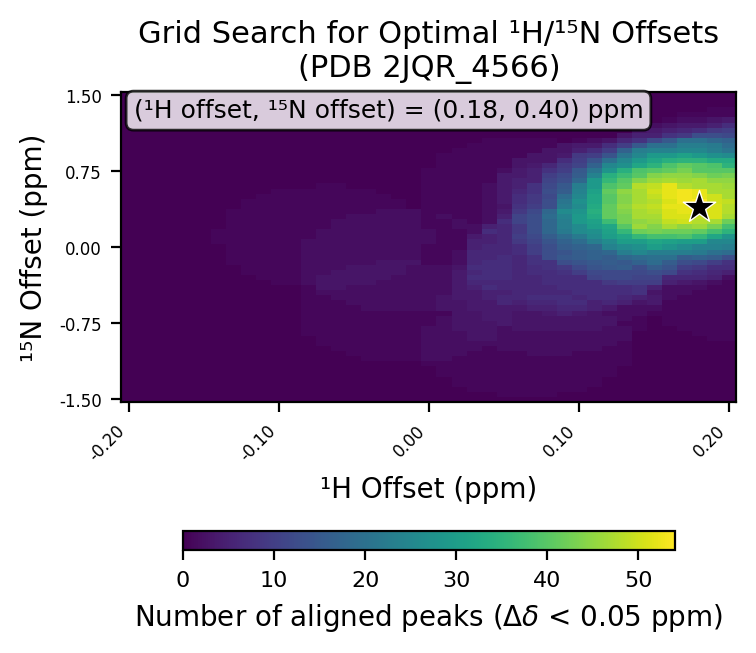

Data behind this chart, as committed beside it:
# h_min, -0.2
# h_max, 0.2
# h_step, 0.01
# n_min, -1.5
# n_max, 1.5
# n_step, 0.05
# cutoff, 0.05
h_values, -0.2, -0.19, -0.18, -0.17, -0.16, -0.15, -0.14, -0.13, -0.12, -0.11, -0.1, -0.09, -0.08, -0.07, -0.06, -0.05, -0.04, -0.03, -0.02, -0.01, 0.0, 0.01, 0.02
n_values, -1.5, -1.45, -1.4, -1.35, -1.3, -1.25, -1.2, -1.15, -1.1, -1.05, -1.0, -0.95, -0.9, -0.85, -0.8, -0.75, -0.7, -0.65, -0.6, -0.55, -0.5, -0.45, -0.4
-0.2, 0, 0, 0, 0, 0, 0, 0, 0, 0, 0, 0, 0, 0, 0, 0, 0, 0, 0, 0, 0, 0, 0, 0
-0.19, 0, 0, 0, 0, 0, 0, 0, 0, 0, 0, 0, 0, 0, 0, 0, 0, 0, 0, 0, 0, 0, 0, 0
-0.18, 0, 0, 0, 0, 0, 0, 0, 0, 0, 0, 0, 0, 0, 0, 0, 0, 0, 0, 0, 0, 0, 0, 0
-0.17, 0, 0, 0, 0, 0, 0, 0, 0, 0, 0, 0, 0, 0, 0, 0, 0, 0, 0, 0, 0, 0, 0, 0
-0.16, 0, 0, 0, 0, 0, 0, 0, 0, 0, 0, 0, 0, 0, 0, 0, 0, 0, 0, 0, 0, 0, 0, 0
-0.15, 0, 0, 0, 0, 0, 0, 0, 0, 0, 0, 0, 0, 0, 0, 0, 0, 0, 0, 0, 0, 0, 0, 0
-0.14, 0, 0, 0, 0, 0, 0, 0, 0, 0, 0, 0, 0, 0, 0, 0, 0, 0, 0, 0, 0, 0, 0, 0
-0.13, 0, 0, 0, 0, 0, 0, 0, 0, 0, 0, 0, 0, 0, 0, 0, 0, 0, 0, 0, 0, 0, 0, 0
-0.12, 0, 0, 0, 0, 0, 0, 0, 0, 0, 0, 0, 0, 0, 0, 0, 0, 0, 0, 0, 0, 0, 0, 0
-0.11, 0, 0, 0, 0, 0, 0, 0, 0, 0, 0, 0, 0, 0, 0, 0, 0, 0, 0, 0, 0, 0, 0, 0
-0.1, 0, 0, 0, 0, 0, 0, 0, 0, 0, 0, 0, 0, 0, 0, 0, 0, 0, 0, 0, 0, 0, 0, 0
-0.09, 0, 0, 0, 0, 0, 0, 0, 0, 0, 0, 0, 0, 0, 0, 0, 0, 0, 0, 0, 0, 0, 0, 0
-0.08, 0, 0, 0, 0, 0, 0, 0, 0, 0, 0, 0, 0, 0, 1, 1, 1, 1, 1, 1, 1, 1, 1, 1
-0.07, 0, 0, 0, 0, 0, 0, 0, 0, 0, 0, 0, 1, 1, 1, 1, 1, 1, 1, 1, 1, 1, 2, 3
-0.06, 0, 0, 0, 0, 0, 0, 0, 0, 0, 0, 1, 1, 1, 1, 1, 1, 1, 1, 1, 1, 2, 2, 3
-0.05, 0, 0, 0, 0, 0, 0, 0, 0, 0, 1, 1, 1, 1, 1, 1, 1, 1, 1, 1, 2, 2, 2, 2
-0.04, 0, 0, 0, 0, 0, 0, 0, 0, 1, 1, 1, 1, 1, 1, 1, 1, 1, 1, 2, 2, 2, 2, 2
-0.03, 0, 0, 0, 0, 0, 0, 0, 0, 1, 1, 1, 1, 1, 1, 1, 1, 1, 1, 2, 2, 2, 2, 2
-0.02, 0, 0, 0, 0, 0, 0, 0, 0, 1, 1, 1, 1, 1, 1, 1, 1, 1, 1, 2, 2, 2, 2, 2
-0.01, 0, 0, 0, 0, 0, 0, 0, 0, 1, 1, 1, 1, 1, 1, 1, 1, 1, 1, 2, 2, 2, 2, 2
0.0, 0, 0, 0, 0, 0, 0, 0, 1, 2, 2, 2, 2, 2, 2, 2, 1, 1, 1, 2, 2, 2, 2, 2
0.01, 0, 0, 0, 0, 0, 1, 1, 1, 2, 2, 2, 2, 2, 2, 2, 2, 2, 1, 3, 3, 3, 2, 2
0.02, 0, 0, 0, 1, 1, 1, 1, 1, 1, 2, 2, 2, 2, 2, 3, 3, 3, 3, 3, 3, 4, 4, 4
0.03, 0, 0, 1, 1, 1, 1, 1, 1, 1, 1, 2, 2, 3, 3, 3, 3, 3, 3, 4, 4, 4, 4, 5
0.04, 0, 0, 1, 1, 1, 1, 1, 1, 1, 1, 1, 2, 3, 3, 3, 3, 4, 4, 4, 4, 5, 5, 7
0.05, 0, 1, 1, 1, 1, 1, 1, 1, 1, 1, 2, 2, 2, 2, 2, 4, 4, 4, 4, 6, 6, 5, 6
0.06, 0, 1, 1, 1, 1, 1, 1, 1, 1, 1, 2, 2, 2, 2, 3, 3, 3, 3, 4, 5, 6, 6, 6
0.07, 0, 1, 1, 1, 1, 1, 1, 1, 1, 2, 2, 2, 2, 2, 3, 3, 3, 3, 5, 6, 7, 6, 6
0.08, 0, 1, 1, 1, 1, 1, 1, 1, 1, 2, 2, 2, 2, 2, 3, 3, 3, 4, 5, 6, 7, 6, 6
0.09, 0, 0, 1, 1, 1, 1, 1, 1, 1, 2, 2, 2, 2, 2, 3, 3, 3, 5, 6, 7, 7, 6, 7
0.1, 0, 0, 1, 1, 1, 1, 1, 1, 1, 1, 2, 2, 2, 2, 3, 3, 3, 4, 6, 7, 6, 7, 7
0.11, 0, 0, 0, 1, 1, 1, 1, 1, 1, 1, 2, 2, 2, 2, 3, 3, 3, 3, 5, 5, 7, 7, 7
0.12, 0, 0, 0, 0, 0, 1, 1, 1, 1, 1, 1, 2, 2, 2, 2, 3, 3, 2, 4, 6, 7, 7, 7
0.13, 0, 0, 0, 0, 0, 0, 0, 1, 1, 1, 1, 1, 2, 2, 2, 1, 2, 2, 2, 5, 6, 7, 7
0.14, 0, 0, 0, 0, 0, 0, 0, 0, 0, 0, 0, 0, 0, 0, 1, 1, 1, 2, 2, 3, 5, 8, 8
0.15, 0, 0, 0, 0, 0, 0, 0, 0, 0, 0, 0, 0, 0, 0, 0, 0, 0, 1, 2, 4, 4, 3, 5
0.16, 0, 0, 0, 0, 0, 0, 0, 0, 0, 0, 0, 0, 0, 0, 0, 1, 1, 1, 1, 1, 2, 2, 2
0.17, 0, 0, 0, 0, 0, 0, 0, 0, 0, 0, 0, 0, 0, 0, 1, 1, 1, 1, 1, 1, 1, 2, 2
0.18, 0, 0, 0, 0, 0, 0, 0, 0, 0, 0, 0, 0, 0, 1, 1, 1, 1, 1, 1, 1, 1, 1, 2
0.19, 0, 0, 0, 0, 0, 0, 0, 0, 0, 0, 0, 0, 1, 1, 1, 1, 1, 1, 1, 1, 1, 1, 1
0.2, 0, 0, 0, 0, 0, 0, 0, 0, 0, 0, 0, 0, 1, 1, 1, 1, 1, 1, 1, 1, 1, 1, 1
best_n_offset, 0.4
best_h_offset, 0.18
best_count, 54
